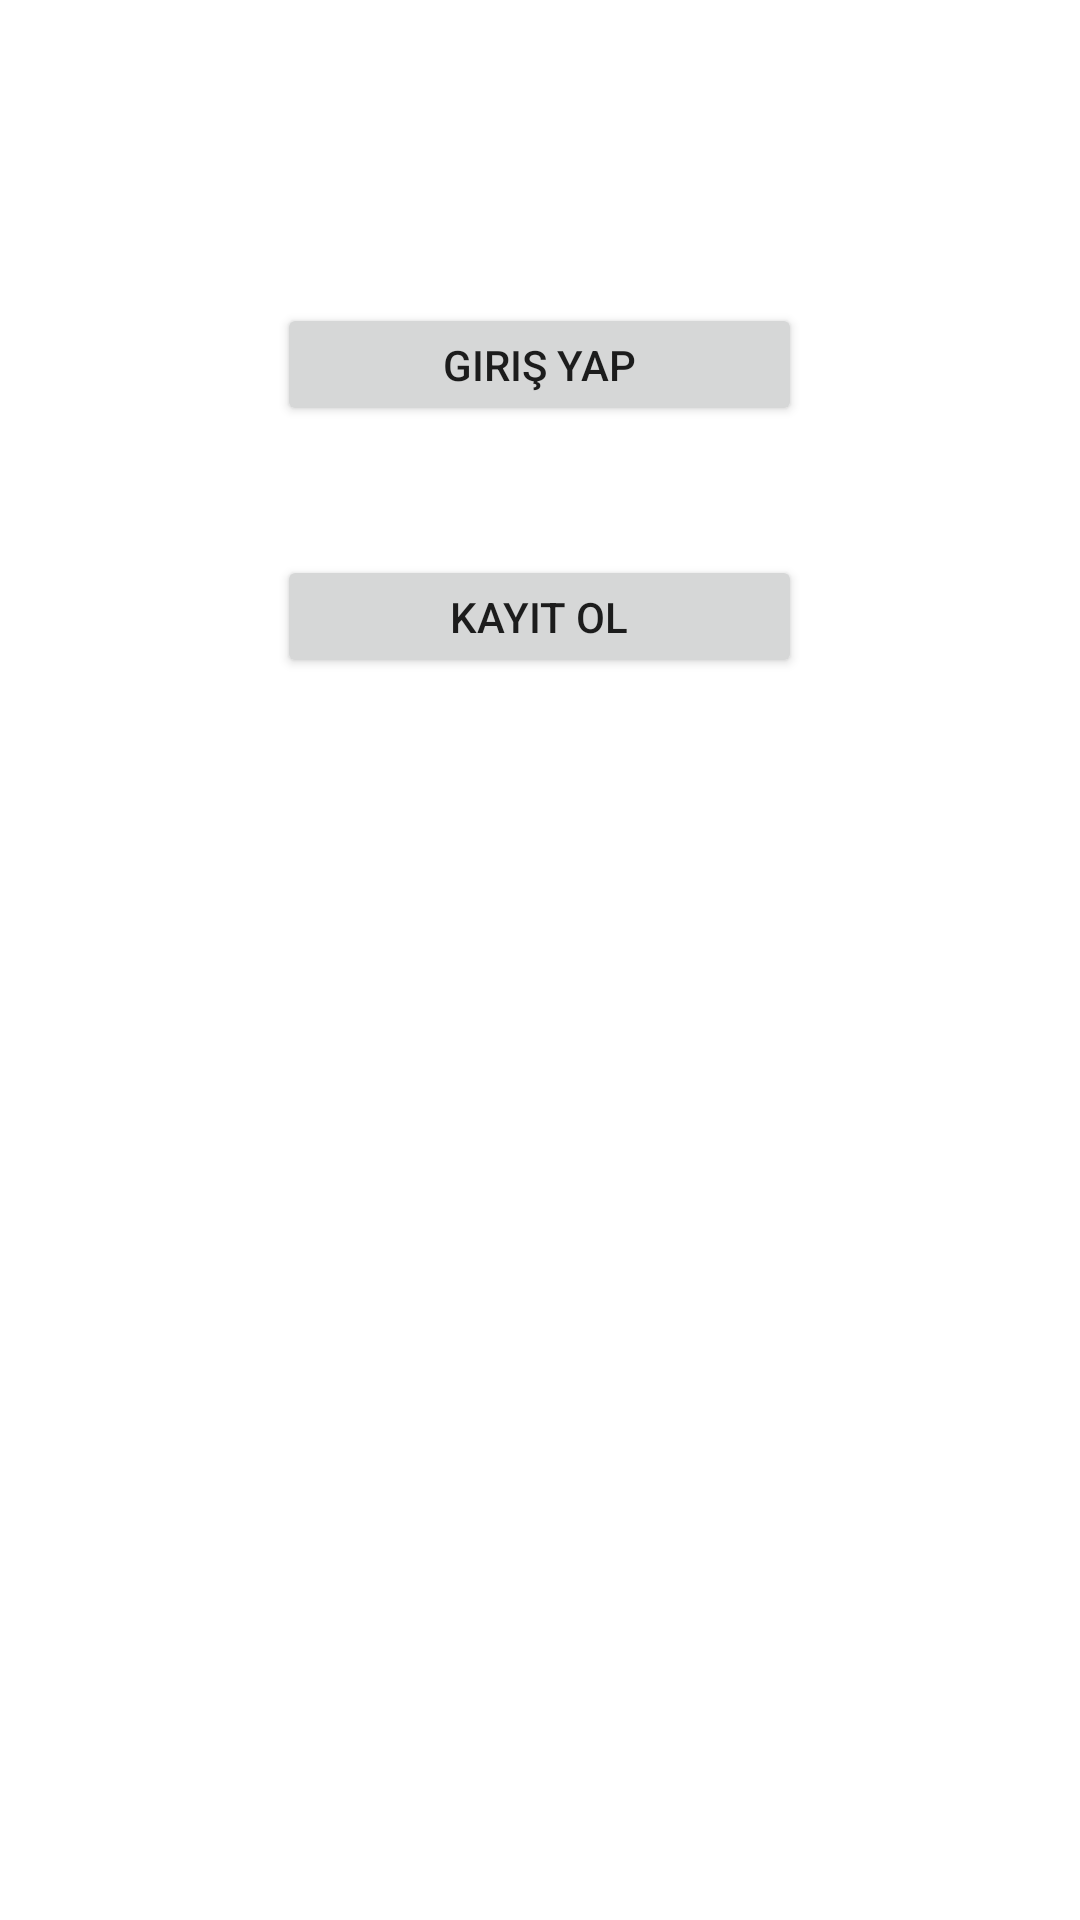

Write the Android layout XML for this screen, with the resource values it uses.
<!-- AndroidManifest.xml: application theme Theme.Homework2 -->
<!-- res/layout/activity_giris.xml -->
<?xml version="1.0" encoding="utf-8"?>
<RelativeLayout
    xmlns:android="http://schemas.android.com/apk/res/android"
    xmlns:app="http://schemas.android.com/apk/res-auto"
    xmlns:tools="http://schemas.android.com/tools"
    android:layout_width="match_parent"
    android:layout_height="match_parent"
    tools:context=".Giris">

    <ImageView
        android:id="@+id/imageView"
        android:layout_width="wrap_content"
        android:layout_height="wrap_content"
        android:layout_alignParentTop="true"
        android:layout_centerHorizontal="true"
        android:layout_marginTop="72dp"
        app:layout_constraintEnd_toEndOf="parent"
        app:layout_constraintStart_toStartOf="parent"
        tools:layout_editor_absoluteY="82dp"
        tools:srcCompat="@tools:sample/avatars" />

    <Button
        android:id="@+id/btnRegister"
        android:layout_width="175dp"
        android:layout_height="41dp"
        android:layout_below="@+id/btnLogin"
        android:layout_centerHorizontal="true"
        android:layout_marginTop="43dp"
        android:text="Kayıt ol"
        android:onClick="Registration"
        tools:layout_editor_absoluteX="111dp"
        tools:layout_editor_absoluteY="298dp"
        />

    <Button
        android:id="@+id/btnLogin"
        android:layout_width="175dp"
        android:layout_height="41dp"
        android:layout_below="@+id/imageView"
        android:layout_centerHorizontal="true"
        android:layout_marginTop="29dp"
        android:text="Giriş Yap"
        tools:layout_editor_absoluteX="111dp"
        tools:layout_editor_absoluteY="367dp" />
</RelativeLayout>
<!-- resources referenced by this layout -->
<resources>
  <style name="Theme.Homework2" parent="Theme.MaterialComponents.DayNight.DarkActionBar">
          
          <item name="colorPrimary">@color/purple_500</item>
          <item name="colorPrimaryVariant">@color/purple_700</item>
          <item name="colorOnPrimary">@color/white</item>
          
          <item name="colorSecondary">@color/teal_200</item>
          <item name="colorSecondaryVariant">@color/teal_700</item>
          <item name="colorOnSecondary">@color/black</item>
          
          <item name="android:statusBarColor">?attr/colorPrimaryVariant</item>
          
      </style>
  <!-- not gathered from this repository: default colours our renderer supplied (Android Studio template values) -->
  <color name="purple_500">#FF6200EE</color>
  <color name="purple_700">#FF3700B3</color>
  <color name="teal_200">#FF03DAC5</color>
  <color name="teal_700">#FF018786</color>
  <color name="black">#FF000000</color>
  <color name="white">#FFFFFFFF</color>
</resources>
